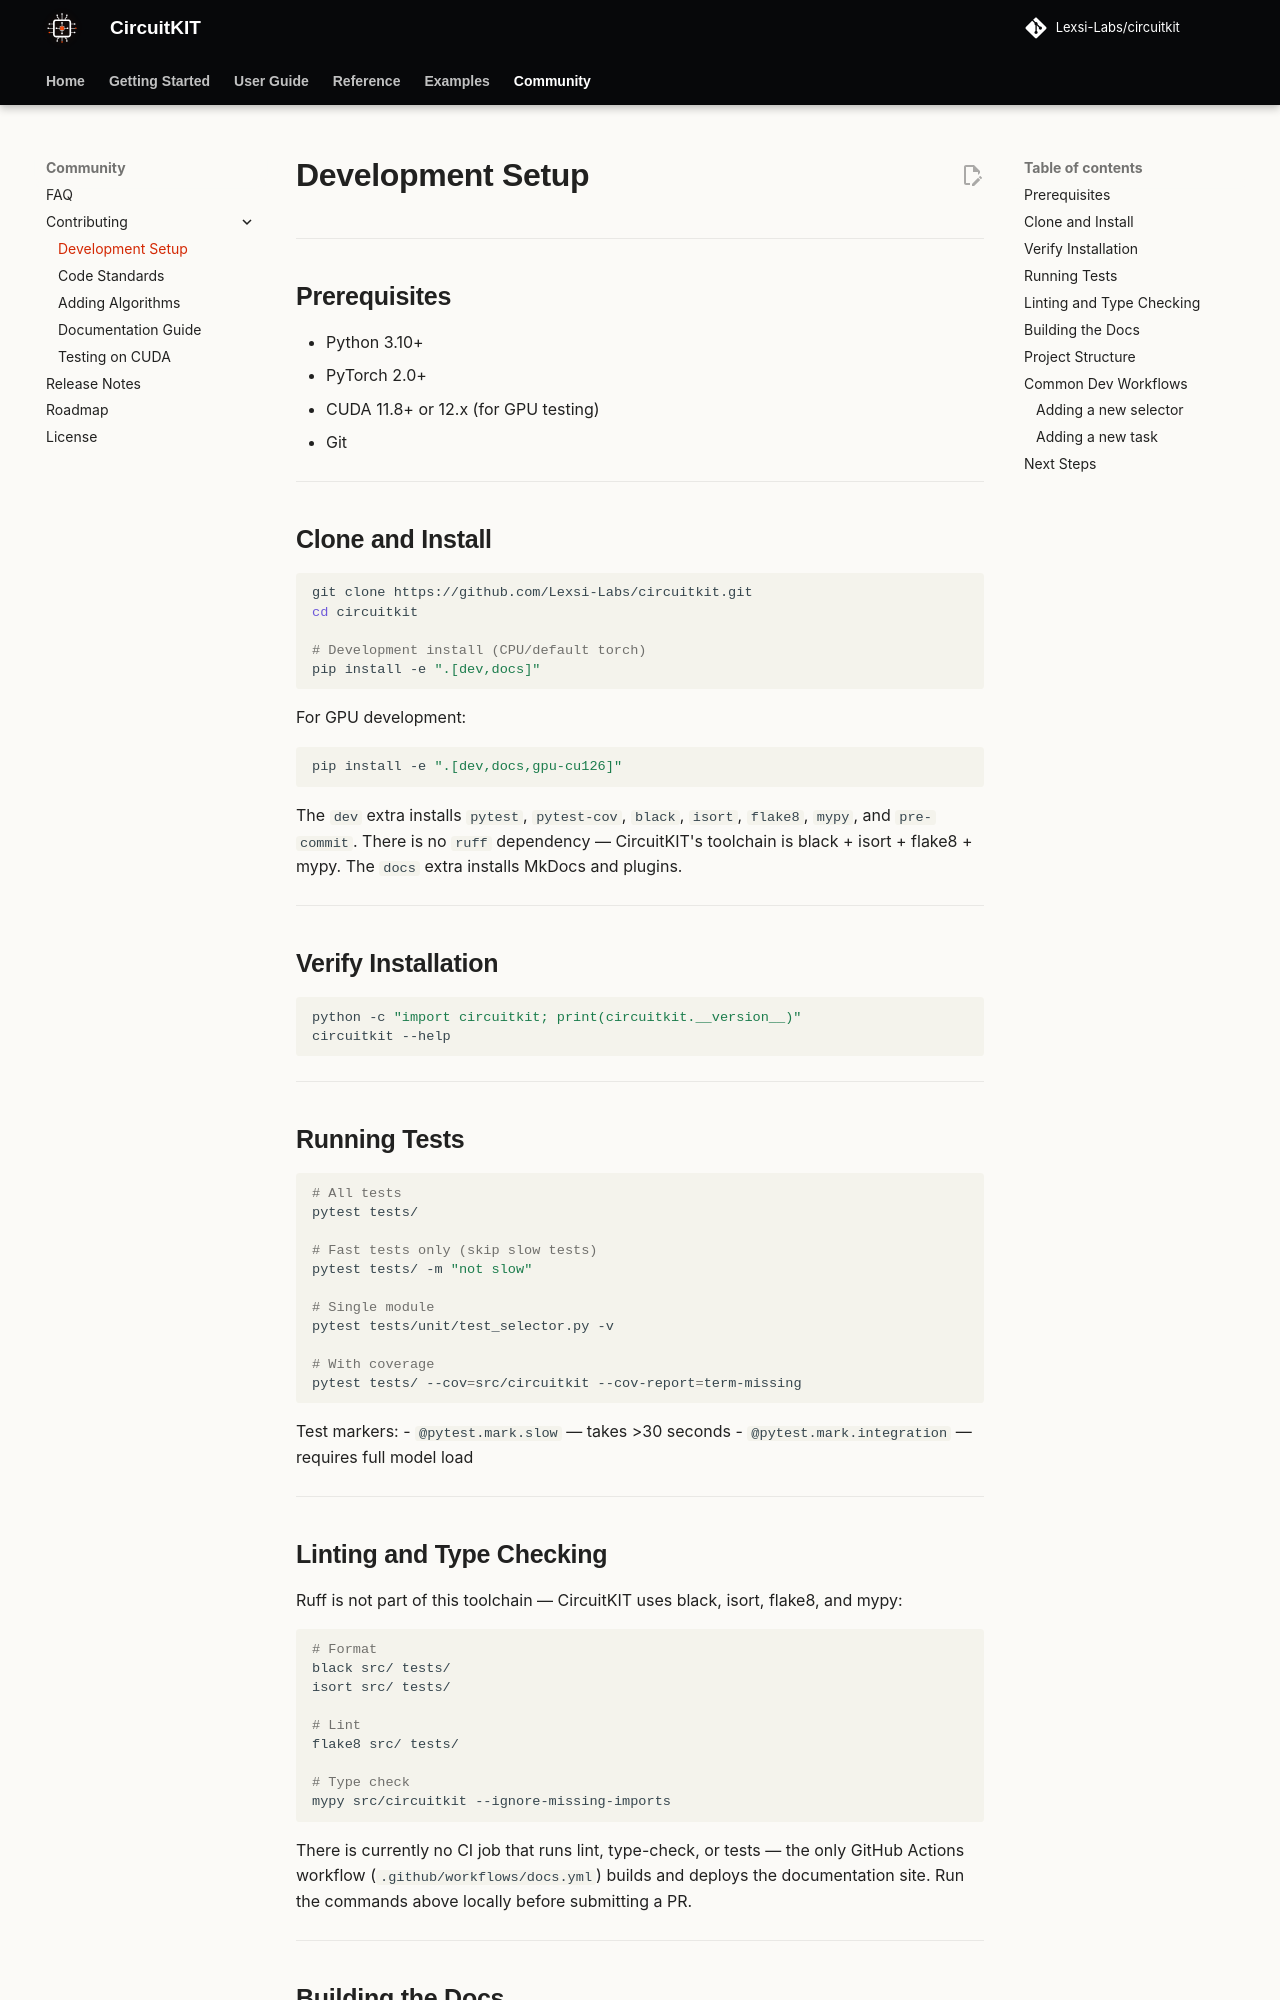

repository: Lexsi-Labs/CircuitKIT · page: contributing/setup/index.html · generator: mkdocs

# Development Setup

---

## Prerequisites

- Python 3.10+
- PyTorch 2.0+
- CUDA 11.8+ or 12.x (for GPU testing)
- Git

---

## Clone and Install

```bash
git clone https://github.com/Lexsi-Labs/circuitkit.git
cd circuitkit

# Development install (CPU/default torch)
pip install -e ".[dev,docs]"
```

For GPU development:

```bash
pip install -e ".[dev,docs,gpu-cu126]"
```

The `dev` extra installs `pytest`, `pytest-cov`, `black`, `isort`, `flake8`, `mypy`, and `pre-commit`. There is no `ruff` dependency — CircuitKIT's toolchain is black + isort + flake8 + mypy. The `docs` extra installs MkDocs and plugins.

---

## Verify Installation

```bash
python -c "import circuitkit; print(circuitkit.__version__)"
circuitkit --help
```

---

## Running Tests

```bash
# All tests
pytest tests/

# Fast tests only (skip slow tests)
pytest tests/ -m "not slow"

# Single module
pytest tests/unit/test_selector.py -v

# With coverage
pytest tests/ --cov=src/circuitkit --cov-report=term-missing
```

Test markers:
- `@pytest.mark.slow` — takes >30 seconds
- `@pytest.mark.integration` — requires full model load

---

## Linting and Type Checking

Ruff is not part of this toolchain — CircuitKIT uses black, isort, flake8, and mypy:

```bash
# Format
black src/ tests/
isort src/ tests/

# Lint
flake8 src/ tests/

# Type check
mypy src/circuitkit --ignore-missing-imports
```

There is currently no CI job that runs lint, type-check, or tests — the only GitHub Actions workflow (`.github/workflows/docs.yml`) builds and deploys the documentation site. Run the commands above locally before submitting a PR.

---

## Building the Docs

```bash
# Install docs dependencies
pip install -e ".[docs]"

# Serve locally (auto-reloads)
mkdocs serve

# Build static site
mkdocs build

# Strict build (fails on warnings — CI standard)
mkdocs build --strict
```

---
